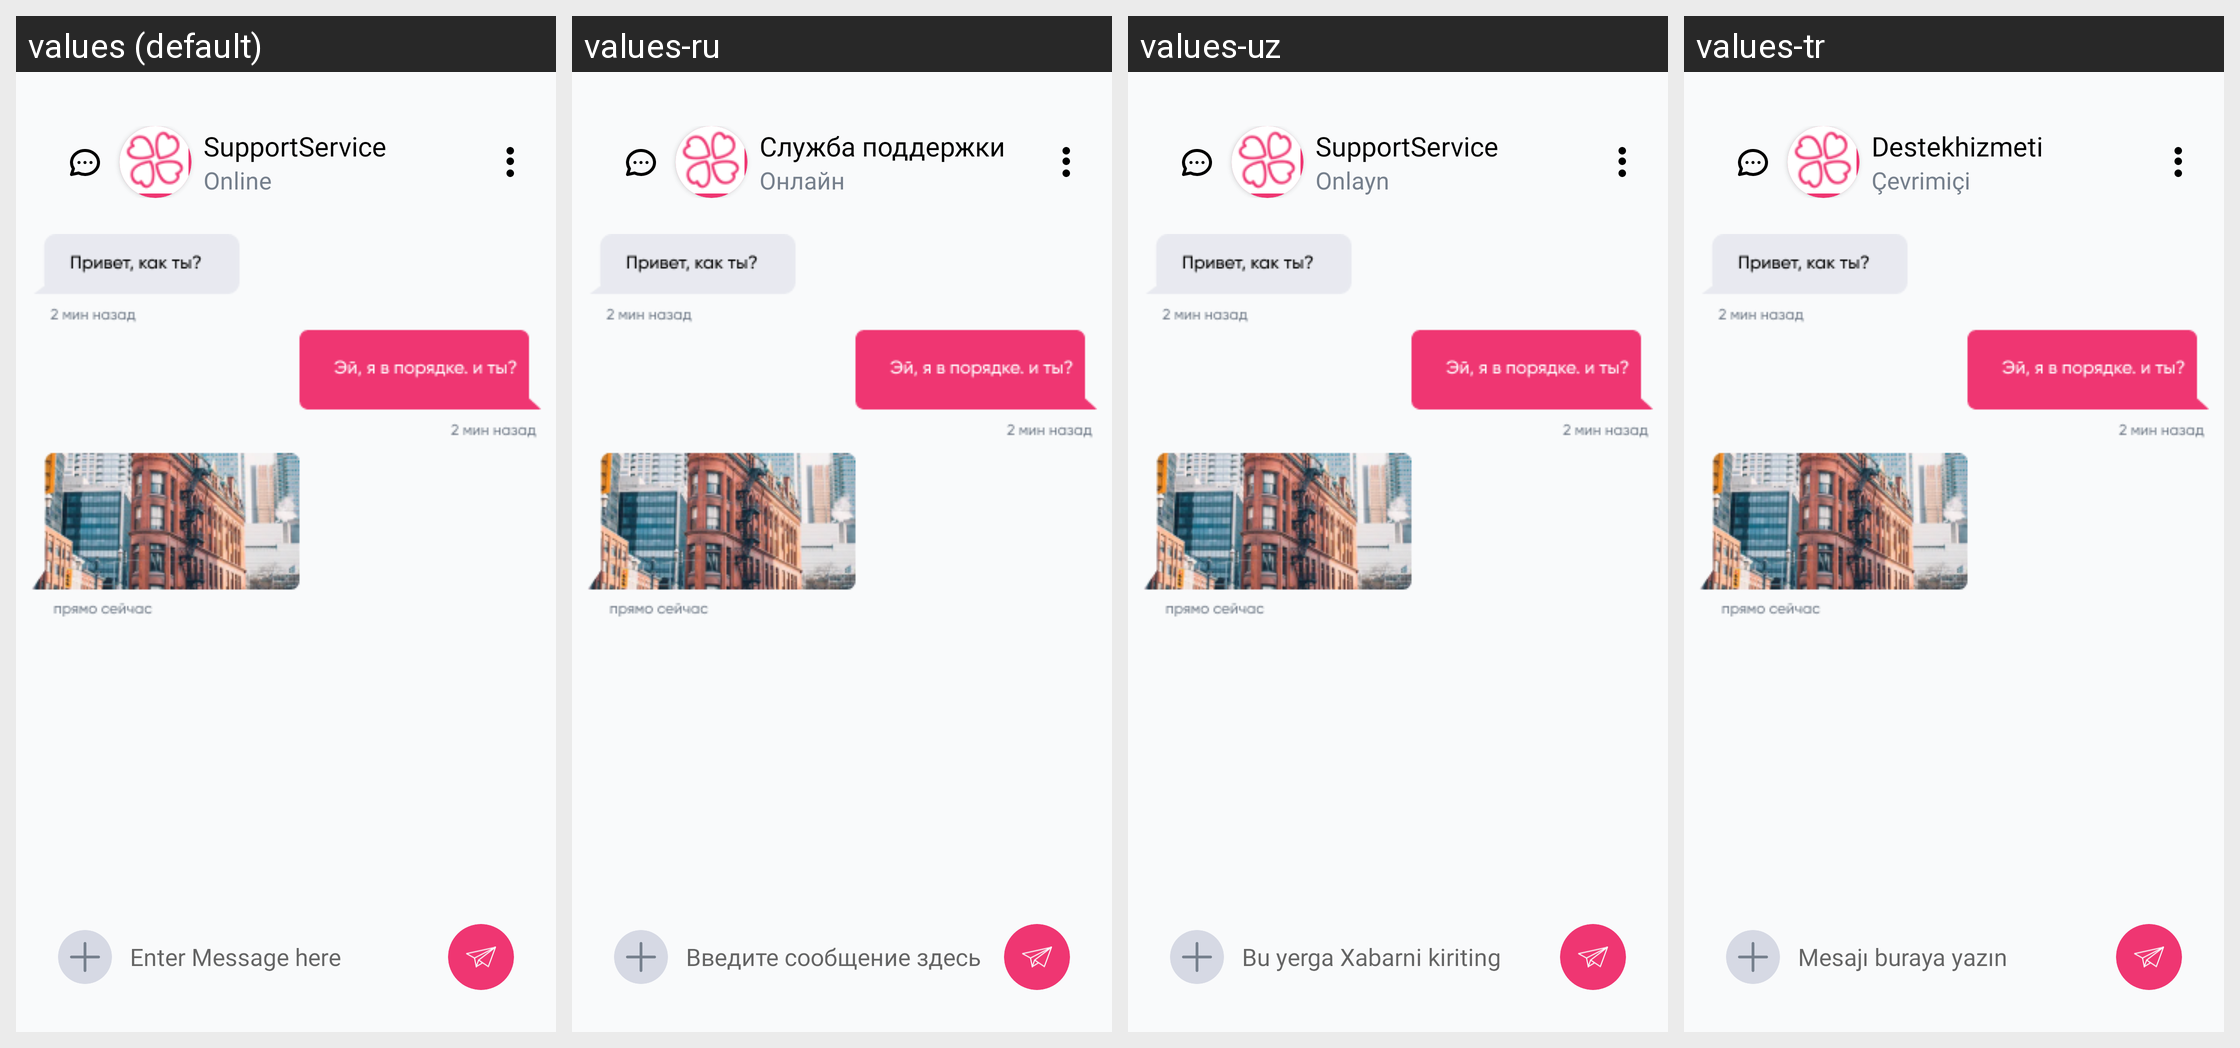

For this localized Android screen grid, give each drawn string resource with its value in every locale shown.
Android screen res/layout/fragment_support.xml rendered under 4 locales, left to right: values (default), values-ru, values-uz, values-tr. Device: Nexus 5 (rendered at 1080×1920; each locale shown at half size, 540×960, under a caption strip naming it); theme Theme.Googoosha.
Strings drawn on this screen, with the default value and each locale's value (text and hints the layout hard-codes, and strings that could not be matched under every locale, appear in the picture but are not listed):

SupportService
  values: SupportService
  values-ru: Служба поддержки
  values-uz: SupportService
  values-tr: Destekhizmeti

online
  values: Online
  values-ru: Онлайн
  values-uz: Onlayn
  values-tr: Çevrimiçi

enter_message_there
  values: Enter Message here
  values-ru: Введите сообщение здесь
  values-uz: Bu yerga Xabarni kiriting
  values-tr: Mesajı buraya yazın
